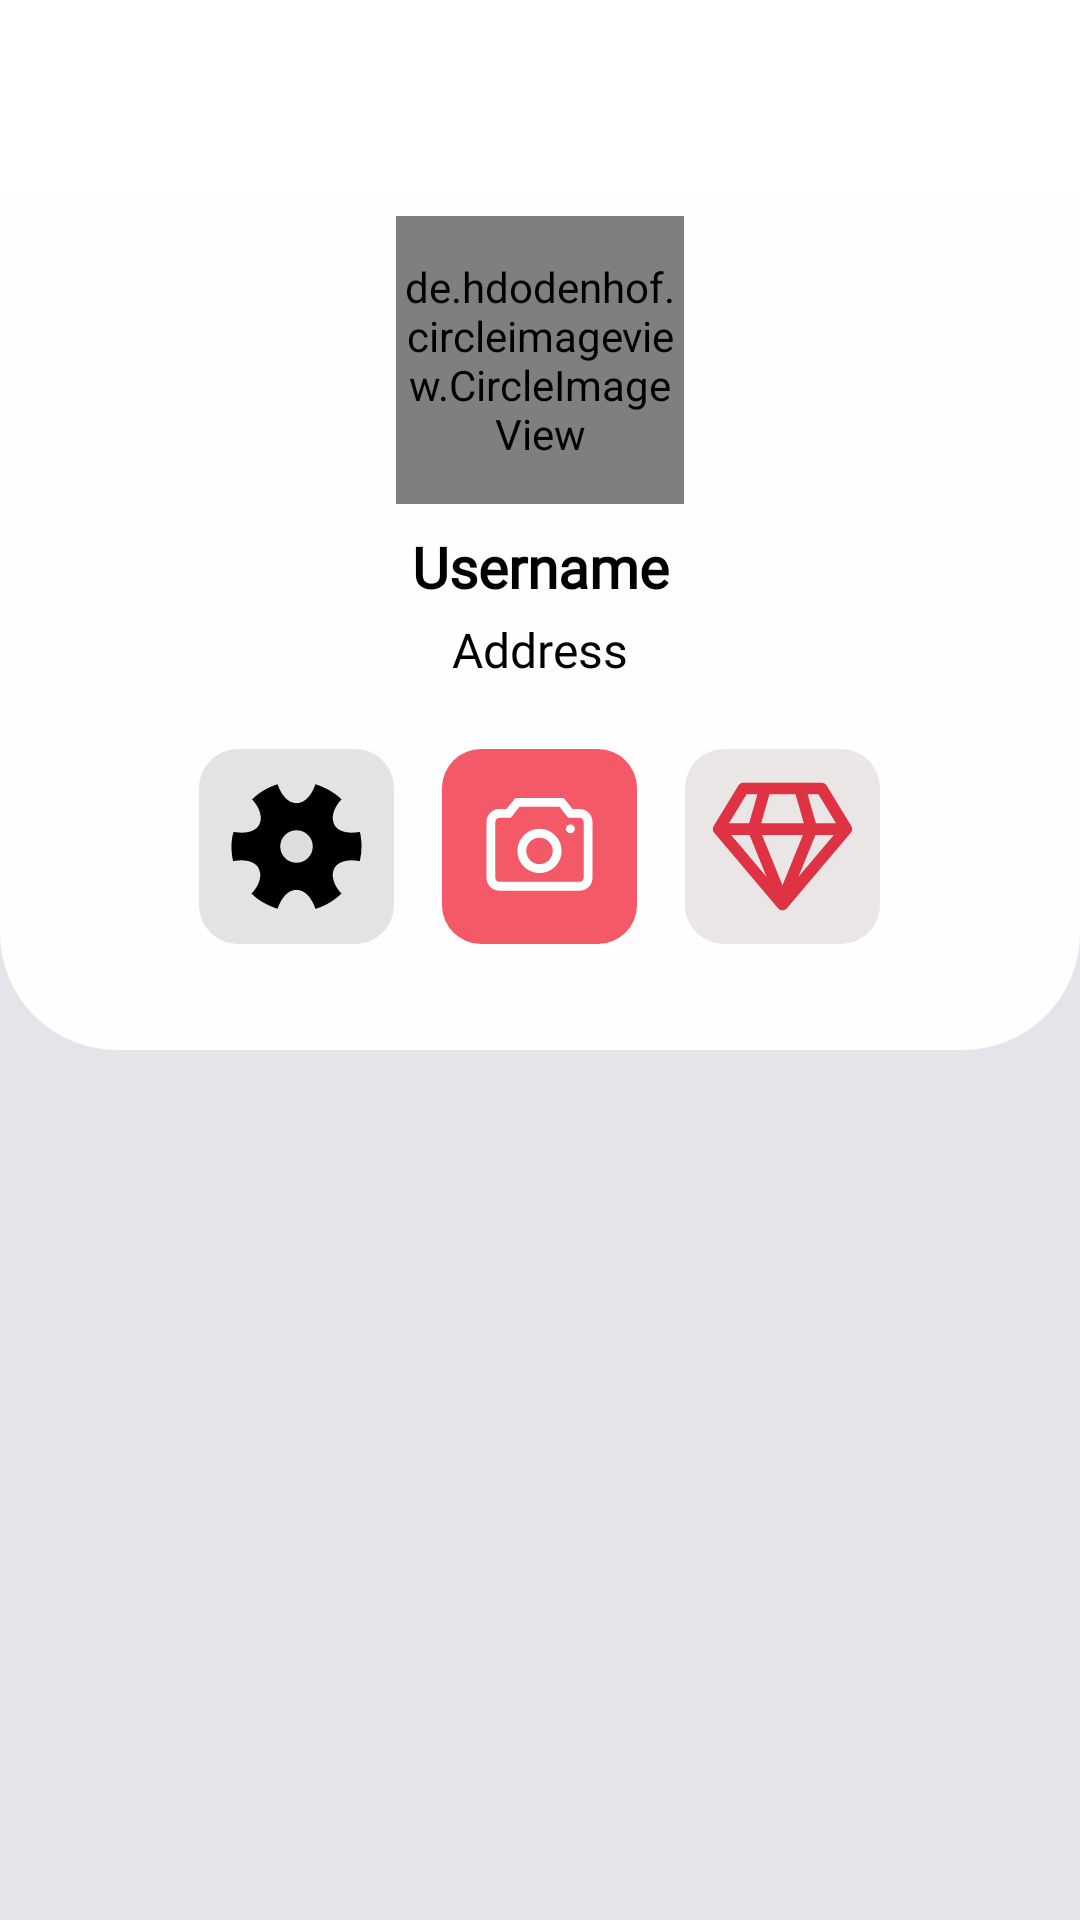

This screen was rendered from an Android layout file. Write that file and the resources it references.
<!-- AndroidManifest.xml: application theme Theme.SoulMate -->
<!-- res/layout/activity_setting.xml -->
<?xml version="1.0" encoding="utf-8"?>
<androidx.coordinatorlayout.widget.CoordinatorLayout xmlns:android="http://schemas.android.com/apk/res/android"
    xmlns:app="http://schemas.android.com/apk/res-auto"
    xmlns:tools="http://schemas.android.com/tools"
    android:layout_width="match_parent"
    android:layout_height="match_parent"
    android:background="#E5E4EA"
    tools:context=".activities.SettingActivity">

    
    <com.google.android.material.appbar.AppBarLayout
        android:id="@+id/appBarLayout"
        android:layout_width="match_parent"
        android:layout_height="wrap_content"
        android:background="@drawable/app_bar_custom_back"
        app:layout_constraintTop_toTopOf="parent">

        
        <com.google.android.material.appbar.CollapsingToolbarLayout
            android:id="@+id/collapsingToolbarLayout"
            android:layout_width="match_parent"
            android:layout_height="350dp"
            app:contentScrim="@color/white"
            app:titleEnabled="false"
            app:layout_scrollFlags="scroll|exitUntilCollapsed">

            
            <androidx.constraintlayout.widget.ConstraintLayout
                android:layout_width="match_parent"
                android:layout_height="wrap_content"
                app:layout_collapseMode="parallax">

                
                <de.hdodenhof.circleimageview.CircleImageView
                    android:id="@+id/user_image2"
                    android:layout_width="96dp"
                    android:layout_height="96dp"
                    android:layout_marginTop="72dp"
                    android:src="@drawable/user_profile_svgrepo_com"
                    app:civ_border_color="#E6E0E2"
                    app:civ_border_width="2dp"
                    app:layout_constraintEnd_toEndOf="parent"
                    app:layout_constraintStart_toStartOf="parent"
                    app:layout_constraintTop_toTopOf="parent" />

                
                <TextView
                    android:id="@+id/tv_user_name"
                    android:layout_width="wrap_content"
                    android:layout_height="wrap_content"
                    android:layout_marginTop="8dp"
                    android:fontFamily="@font/poppins"
                    android:text="Username"
                    android:textColor="#FF000000"
                    android:textSize="19sp"
                    android:textStyle="bold"
                    app:layout_constraintEnd_toEndOf="parent"
                    app:layout_constraintStart_toStartOf="parent"
                    app:layout_constraintTop_toBottomOf="@+id/user_image2" />

                
                <TextView
                    android:id="@+id/tv_user_address"
                    android:layout_width="wrap_content"
                    android:layout_height="wrap_content"
                    android:layout_marginTop="4dp"
                    android:fontFamily="@font/poppins"
                    android:text="Address"
                    android:textColor="#FF000000"
                    android:textSize="16sp"
                    app:layout_constraintEnd_toEndOf="parent"
                    app:layout_constraintStart_toStartOf="parent"
                    app:layout_constraintTop_toBottomOf="@+id/tv_user_name" />

                <LinearLayout
                    android:layout_width="match_parent"
                    android:layout_height="wrap_content"
                    android:layout_marginTop="36dp"
                    android:gravity="center"
                    android:orientation="horizontal"
                    app:layout_constraintEnd_toEndOf="parent"
                    app:layout_constraintStart_toStartOf="parent"
                    app:layout_constraintTop_toTopOf="@id/tv_user_address">

                    <ImageButton
                        android:id="@+id/settings_image"
                        android:layout_width="65dp"
                        android:layout_height="65dp"
                        android:layout_margin="8dp"
                        android:src="@drawable/settings" />

                    <ImageButton
                        android:id="@+id/capture_image"
                        android:layout_width="65dp"
                        android:layout_height="65dp"
                        android:layout_margin="8dp"
                        android:src="@drawable/camera_svgrepo_com" />

                    <ImageButton
                        android:id="@+id/buy_premium_image"
                        android:layout_width="65dp"
                        android:layout_height="65dp"
                        android:layout_margin="8dp"
                        android:src="@drawable/premium" />

                </LinearLayout>

            </androidx.constraintlayout.widget.ConstraintLayout>

            
            <androidx.appcompat.widget.Toolbar
                android:id="@+id/toolbar"
                android:layout_width="match_parent"
                android:layout_height="?attr/actionBarSize"
                android:background="@color/white"
                app:layout_collapseMode="pin"
                app:navigationIcon="@drawable/baseline_arrow_back_24"
                app:title="" />

        </com.google.android.material.appbar.CollapsingToolbarLayout>

    </com.google.android.material.appbar.AppBarLayout>

    
    <androidx.core.widget.NestedScrollView
        android:layout_width="match_parent"
        android:layout_height="match_parent"
        android:layout_marginTop="8dp"
        app:layout_behavior="com.google.android.material.appbar.AppBarLayout$ScrollingViewBehavior">

        <androidx.recyclerview.widget.RecyclerView
            android:id="@+id/user_options_recycler_view"
            android:layout_width="match_parent"
            android:layout_height="wrap_content"
            android:padding="8dp"
            android:scrollbars="vertical"
            tools:listitem="@layout/item_user_option" />

    </androidx.core.widget.NestedScrollView>

</androidx.coordinatorlayout.widget.CoordinatorLayout>
<!-- res/layout/item_user_option.xml (included above) -->
<?xml version="1.0" encoding="utf-8"?>
<androidx.cardview.widget.CardView xmlns:android="http://schemas.android.com/apk/res/android"
    xmlns:app="http://schemas.android.com/apk/res-auto"
    android:layout_width="match_parent"
    android:layout_height="wrap_content"
    android:layout_margin="8dp"
    app:cardCornerRadius="12dp"
    app:cardElevation="6dp"
    android:background="@color/white"
    app:cardBackgroundColor="@color/white">

    <LinearLayout
        android:layout_width="match_parent"
        android:layout_height="match_parent"
        android:orientation="horizontal"
        android:padding="12dp"
        android:gravity="center_vertical">

        
        <ImageView
            android:id="@+id/iv_option_icon"
            android:layout_width="48dp"
            android:layout_height="48dp"
            android:contentDescription="Image icon"
            android:src="@drawable/camera_svgrepo_com"
            android:layout_marginEnd="16dp"
            android:layout_gravity="center"/>

        
        <TextView
            android:id="@+id/tv_option_title"
            android:layout_width="0dp"
            android:layout_height="wrap_content"
            android:layout_weight="1"
            android:text="Option Title"
            android:textColor="#ff000000"
            android:textSize="18sp"
            android:fontFamily="@font/roboto"
            android:textStyle="bold"/>

        
        <ImageView
            android:id="@+id/iv_arrow_icon"
            android:layout_width="24dp"
            android:layout_height="24dp"
            android:layout_gravity="center"
            android:contentDescription="Arrow icon"
            android:src="@drawable/arrow_forward"
            app:tint="@color/black" />

    </LinearLayout>

</androidx.cardview.widget.CardView>
<!-- resources referenced by this layout -->
<resources>
  <color name="black">#FF000000</color>
  <color name="white">#FFFFFFFF</color>
  <!-- drawable app_bar_custom_back (drawable) -->
  <?xml version="1.0" encoding="utf-8"?>
  <shape android:shape="rectangle" xmlns:android="http://schemas.android.com/apk/res/android">
  
      <solid android:color="#FEFEFE"/>
      <corners
          android:bottomLeftRadius="39.00dp"
          android:bottomRightRadius="39.00dp"/>
  </shape>
  <!-- drawable premium (drawable) -->
  <vector xmlns:android="http://schemas.android.com/apk/res/android"
      android:width="65dp"
      android:height="65dp"
      android:viewportWidth="33.6"
      android:viewportHeight="33.6">
    <path
        android:pathData="M6.72,0L26.88,0A6.72,6.72 0,0 1,33.6 6.72L33.6,26.88A6.72,6.72 0,0 1,26.88 33.6L6.72,33.6A6.72,6.72 0,0 1,0 26.88L0,6.72A6.72,6.72 0,0 1,6.72 0z"
        android:strokeWidth="0"
        android:fillColor="#eae6e6"/>
    <path
        android:pathData="M23.55,5.8C23.856,5.8 24.142,5.94 24.33,6.175L24.405,6.281L28.655,13.281C28.856,13.612 28.846,14.025 28.639,14.344L28.563,14.446L17.563,27.446C17.191,27.886 16.532,27.916 16.121,27.534L16.037,27.446L5.037,14.446C4.787,14.151 4.732,13.741 4.886,13.394L4.945,13.281L9.195,6.281C9.354,6.02 9.622,5.847 9.92,5.808L10.05,5.8L23.55,5.8ZM20.315,14.8L13.284,14.8L16.799,23.472L20.315,14.8ZM25.644,14.8L22.473,14.8L19.556,21.995L25.644,14.8ZM11.126,14.8L7.955,14.8L14.042,21.993L11.126,14.8ZM12.474,7.8L10.611,7.8L7.575,12.8L11.045,12.8L12.474,7.8ZM19.046,7.8L14.553,7.8L13.124,12.8L20.475,12.8L19.046,7.8ZM22.988,7.8L21.125,7.8L22.554,12.8L26.024,12.8L22.988,7.8Z"
        android:fillColor="#df3343"/>
  </vector>
  <!-- drawable user_profile_svgrepo_com (drawable) -->
  <vector xmlns:android="http://schemas.android.com/apk/res/android"
      android:width="800dp"
      android:height="800dp"
      android:viewportWidth="512"
      android:viewportHeight="512">
    <path
        android:pathData="M256,508C117.04,508 4,394.96 4,256S117.04,4 256,4s252,113.04 252,252S394.96,508 256,508z"
        android:fillColor="#FFFFFF"/>
    <path
        android:pathData="M256,8c136.75,0 248,111.25 248,248S392.75,504 256,504S8,392.75 8,256S119.25,8 256,8M256,0C114.61,0 0,114.61 0,256s114.61,256 256,256s256,-114.61 256,-256S397.39,0 256,0L256,0z"
        android:fillColor="#D6D6D6"/>
    <path
        android:pathData="M194.29,175.65a61.71,60.48 0,1 0,123.42 0a61.71,60.48 0,1 0,-123.42 0z"
        android:fillColor="#0BA4E0"/>
    <path
        android:pathData="M362.59,360.62c0,-57.7 -47.73,-104.46 -106.59,-104.46s-106.59,46.77 -106.59,104.46H362.59z"
        android:fillColor="#0BA4E0"/>
  </vector>
  <style name="Theme.SoulMate" parent="Base.Theme.SoulMate" />
  <style name="Base.Theme.SoulMate" parent="Theme.Material3.DayNight.NoActionBar">
          
          <item name="colorPrimary">@color/colorPrimaryDark</item>
      </style>
  <!-- not gathered from this repository: default colours our renderer supplied (Android Studio template values) -->
  <color name="colorPrimaryDark">#FF3700B3</color>
</resources>
